The GitHub repository FieldRoboticsLab/Dataset-for-Indoor-Surface-Classification contains a labelled image folder "Dataset" with 2 categories: carpet, wood. Examples follow, each with its label.

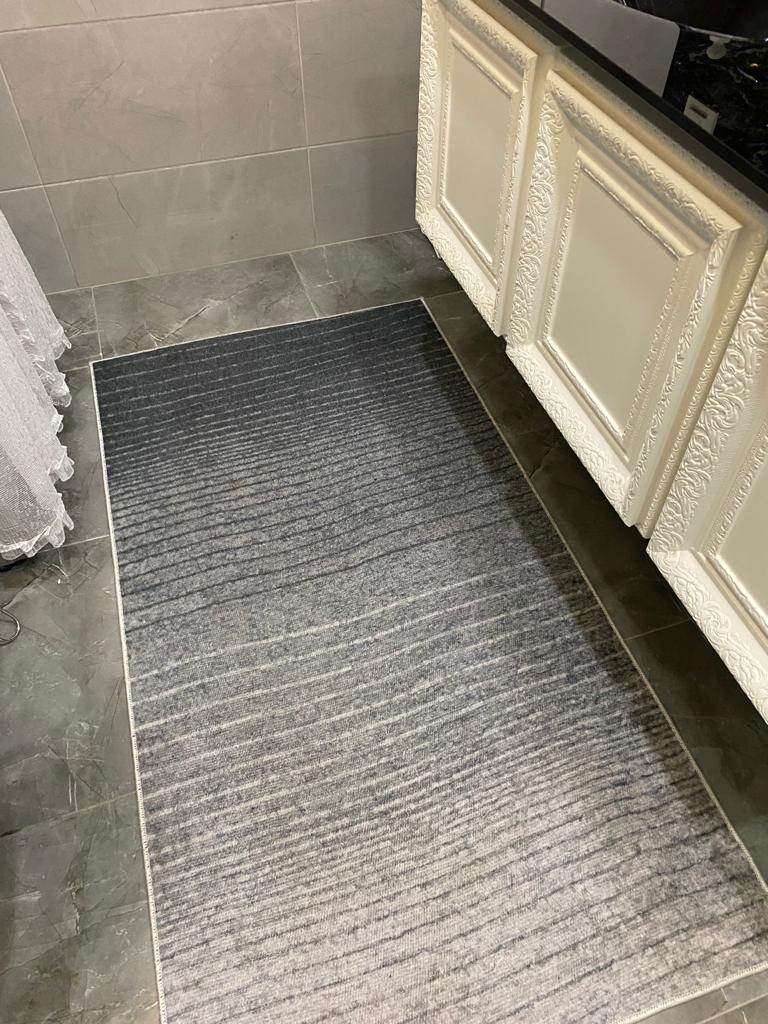
Label: carpet

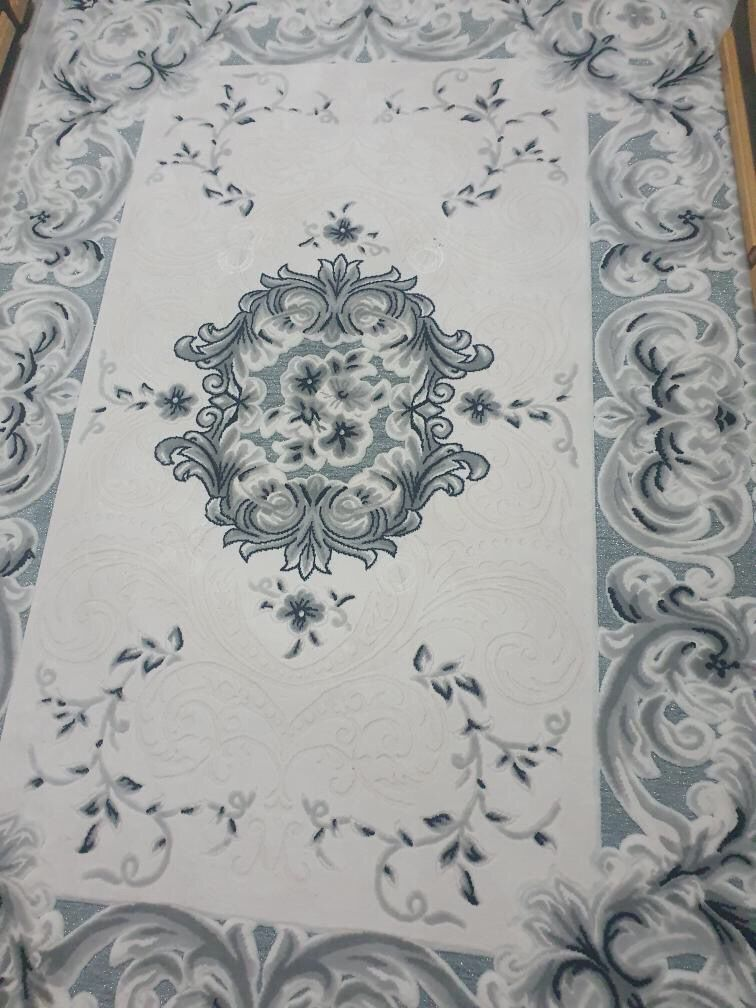
Label: carpet

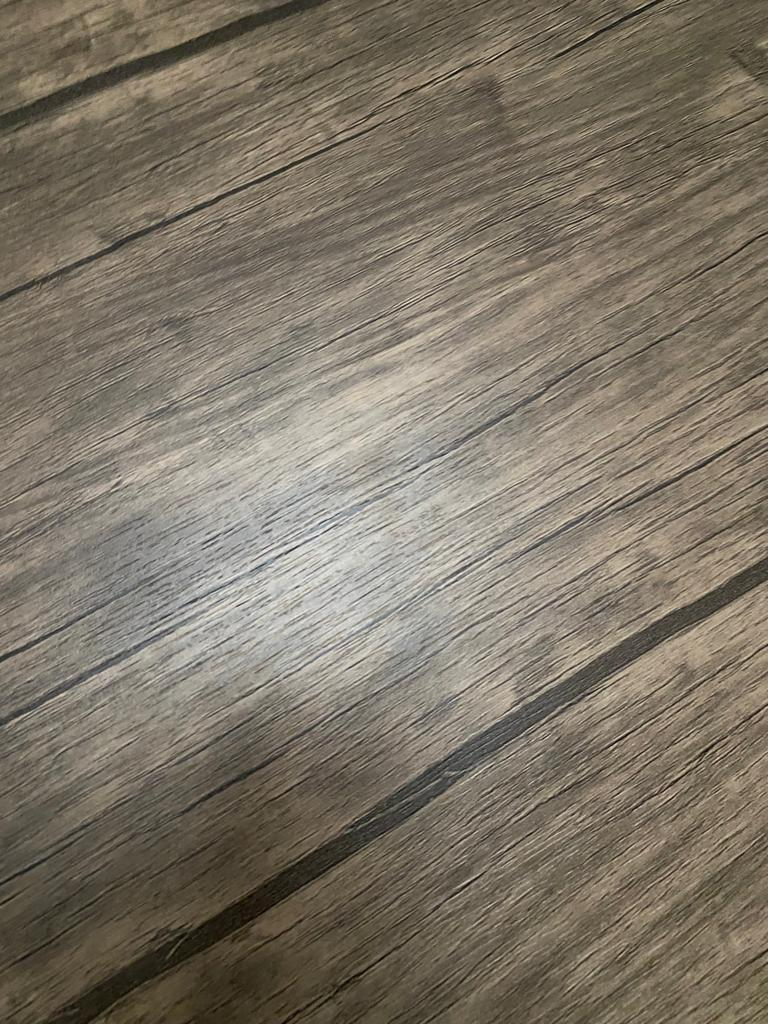
Label: wood

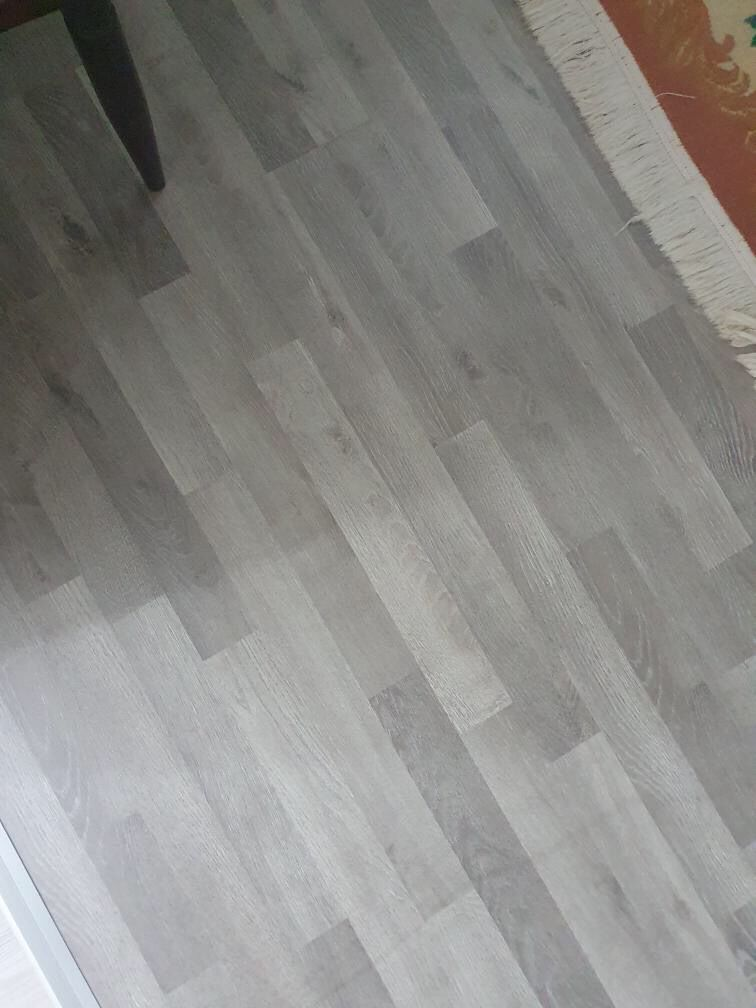
Label: wood

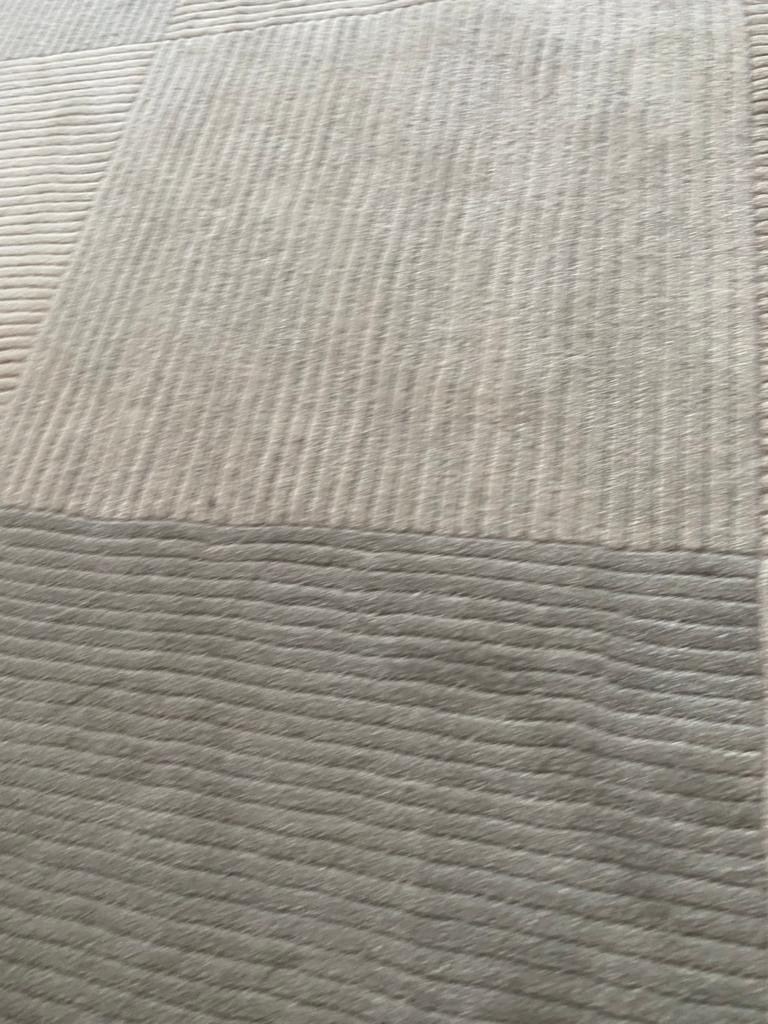
Label: carpet

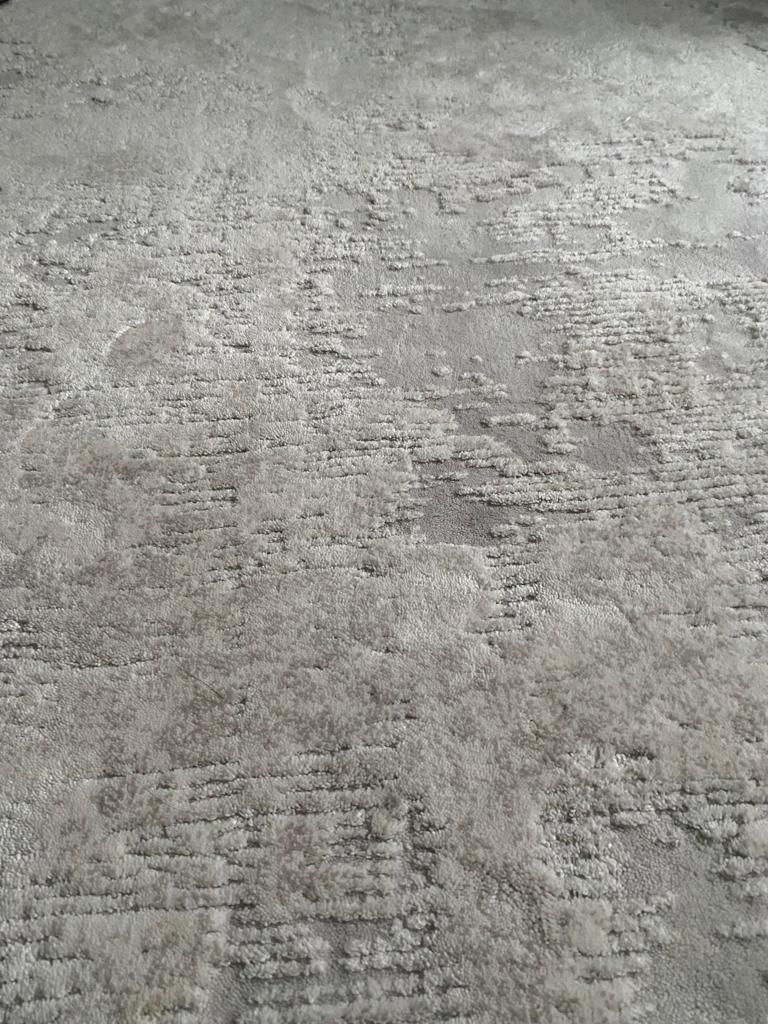
Label: carpet
